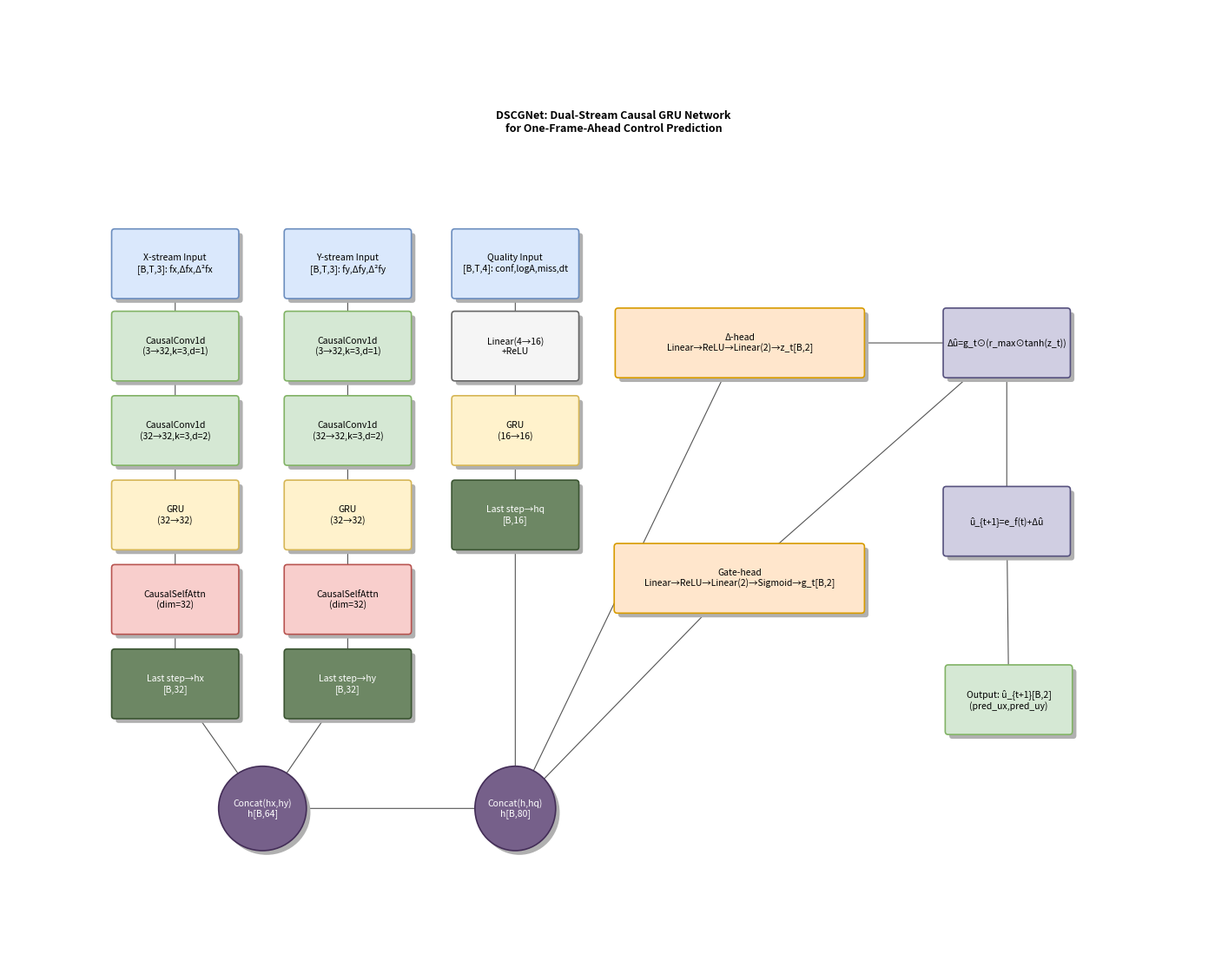

The matplotlib source for this figure:
import matplotlib
matplotlib.use('Agg')
import matplotlib.pyplot as plt
import matplotlib.patches as mpatches
from matplotlib.patches import FancyBboxPatch, Ellipse, FancyArrowPatch
import numpy as np

# Canvas: drawio ~1200x900, scale to figure
SCALE = 1 / 72  # drawio px -> inches (approx)
FIG_W, FIG_H = 14.0, 11.0

fig, ax = plt.subplots(figsize=(FIG_W, FIG_H))
ax.set_xlim(0, 1200)
ax.set_ylim(0, 900)
ax.invert_yaxis()
ax.axis('off')

# ── node data ──────────────────────────────────────────────────────────────
vertices = [
    # id, label, x, y, w, h, fill, stroke, fontColor, shape
    (8,  "X-stream Input\n[B,T,3]: fx,Δfx,Δ²fx",   105,212,120,60,'#dae8fc','#6c8ebf','#000000','rect'),
    (9,  "Y-stream Input\n[B,T,3]: fy,Δfy,Δ²fy",    276,212,120,60,'#dae8fc','#6c8ebf','#000000','rect'),
    (10, "Quality Input\n[B,T,4]: conf,logA,miss,dt",442,212,120,60,'#dae8fc','#6c8ebf','#000000','rect'),
    (11, "CausalConv1d\n(3→32,k=3,d=1)",             105,290,120,60,'#d5e8d4','#82b366','#000000','rect'),
    (13, "CausalConv1d\n(32→32,k=3,d=2)",            105,370,120,60,'#d5e8d4','#82b366','#000000','rect'),
    (14, "GRU\n(32→32)",                              105,450,120,60,'#fff2cc','#d6b656','#000000','rect'),
    (15, "CausalSelfAttn\n(dim=32)",                  105,530,120,60,'#f8cecc','#b85450','#000000','rect'),
    (16, "Last step→hx\n[B,32]",                     105,610,120,60,'#6d8764','#3A5431','#ffffff','rect'),
    (40, "CausalConv1d\n(3→32,k=3,d=1)",             276,290,120,60,'#d5e8d4','#82b366','#000000','rect'),
    (42, "CausalConv1d\n(32→32,k=3,d=2)",            276,370,120,60,'#d5e8d4','#82b366','#000000','rect'),
    (44, "GRU\n(32→32)",                              276,450,120,60,'#fff2cc','#d6b656','#000000','rect'),
    (46, "CausalSelfAttn\n(dim=32)",                  276,530,120,60,'#f8cecc','#b85450','#000000','rect'),
    (47, "Last step→hy\n[B,32]",                     276,610,120,60,'#6d8764','#3A5431','#ffffff','rect'),
    (29, "Linear(4→16)\n+ReLU",                      442,290,120,60,'#f5f5f5','#666666','#000000','rect'),
    (30, "GRU\n(16→16)",                              442,370,120,60,'#fff2cc','#d6b656','#000000','rect'),
    (31, "Last step→hq\n[B,16]",                     442,450,120,60,'#6d8764','#3A5431','#ffffff','rect'),
    (63, "Concat(hx,hy)\nh[B,64]",                   208,718, 87, 80,'#76608a','#432D57','#ffffff','ellipse'),
    (61, "Concat(h,hq)\nh[B,80]",                    462,718, 80, 80,'#76608a','#432D57','#ffffff','ellipse'),
    (67, "Δ-head\nLinear→ReLU→Linear(2)→z_t[B,2]",  604,287,241,60,'#ffe6cc','#d79b00','#000000','rect'),
    (68, "Gate-head\nLinear→ReLU→Linear(2)→Sigmoid→g_t[B,2]",603,510,242,60,'#ffe6cc','#d79b00','#000000','rect'),
    (71, "Δû=g_t⊙(r_max⊙tanh(z_t))",               929,287,120,60,'#d0cee2','#56517e','#000000','rect'),
    (72, "û_{t+1}=e_f(t)+Δû",                       929,456,120,60,'#d0cee2','#56517e','#000000','rect'),
    (73, "Output: û_{t+1}[B,2]\n(pred_ux,pred_uy)",  931,625,120,60,'#d5e8d4','#82b366','#000000','rect'),
]

edges = [
    (8,11),(9,40),(10,29),(11,13),(13,14),(14,15),(15,16),
    (40,42),(42,44),(44,46),(46,47),
    (29,30),(30,31),
    (16,63),(47,63),(31,61),
    (63,61),
    (61,67),(61,68),
    (67,71),(68,71),
    (71,72),(72,73),
]

# build id->node dict
node = {v[0]: v for v in vertices}

def center(v):
    _, _, x, y, w, h = v[0], v[1], v[2], v[3], v[4], v[5]
    return x + w/2, y + h/2

# ── title (node 76) ────────────────────────────────────────────────────────
ax.text(102 + 995/2, 77 + 31,
        "DSCGNet: Dual-Stream Causal GRU Network\nfor One-Frame-Ahead Control Prediction",
        ha='center', va='center', fontsize=9, fontweight='bold', color='#000000')

# ── draw edges first ───────────────────────────────────────────────────────
for src_id, dst_id in edges:
    s = node[src_id]
    d = node[dst_id]
    sx, sy = center(s)
    dx, dy = center(d)
    ax.annotate("", xy=(dx, dy), xytext=(sx, sy),
                arrowprops=dict(arrowstyle='->', color='#555555',
                                lw=0.8, connectionstyle='arc3,rad=0.0'),
                zorder=1)

SHADOW_OFF = 4   # shadow offset in drawio px
SHADOW_COLOR = '#b0b0b0'

# ── draw nodes ─────────────────────────────────────────────────────────────
for v in vertices:
    vid, label, x, y, w, h, fill, stroke, fc, shape = v
    cx, cy = x + w/2, y + h/2

    if shape == 'ellipse':
        # shadow
        ax.add_patch(Ellipse((cx + SHADOW_OFF, cy + SHADOW_OFF), w, h,
                             facecolor=SHADOW_COLOR, edgecolor='none', zorder=1))
        patch = Ellipse((cx, cy), w, h,
                        facecolor=fill, edgecolor=stroke, linewidth=1.2, zorder=2)
        ax.add_patch(patch)
    else:
        # shadow
        ax.add_patch(FancyBboxPatch((x + SHADOW_OFF, y + SHADOW_OFF), w, h,
                                    boxstyle="round,pad=3",
                                    facecolor=SHADOW_COLOR, edgecolor='none', zorder=1))
        patch = FancyBboxPatch((x, y), w, h,
                               boxstyle="round,pad=3",
                               facecolor=fill, edgecolor=stroke, linewidth=1.2, zorder=2)
        ax.add_patch(patch)

    ax.text(cx, cy, label, ha='center', va='center',
            fontsize=7.5, color=fc, zorder=3,
            multialignment='center',
            wrap=False)

# ── save ───────────────────────────────────────────────────────────────────
out = r"D:\kun-data\kun-code-data\反无\cpp智能控制\paper\仪器与测量汇刊\new2\picture\模型.png"
plt.tight_layout(pad=0.2)
plt.savefig(out, dpi=200, bbox_inches='tight', facecolor='white')
print(f"Saved: {out}")
